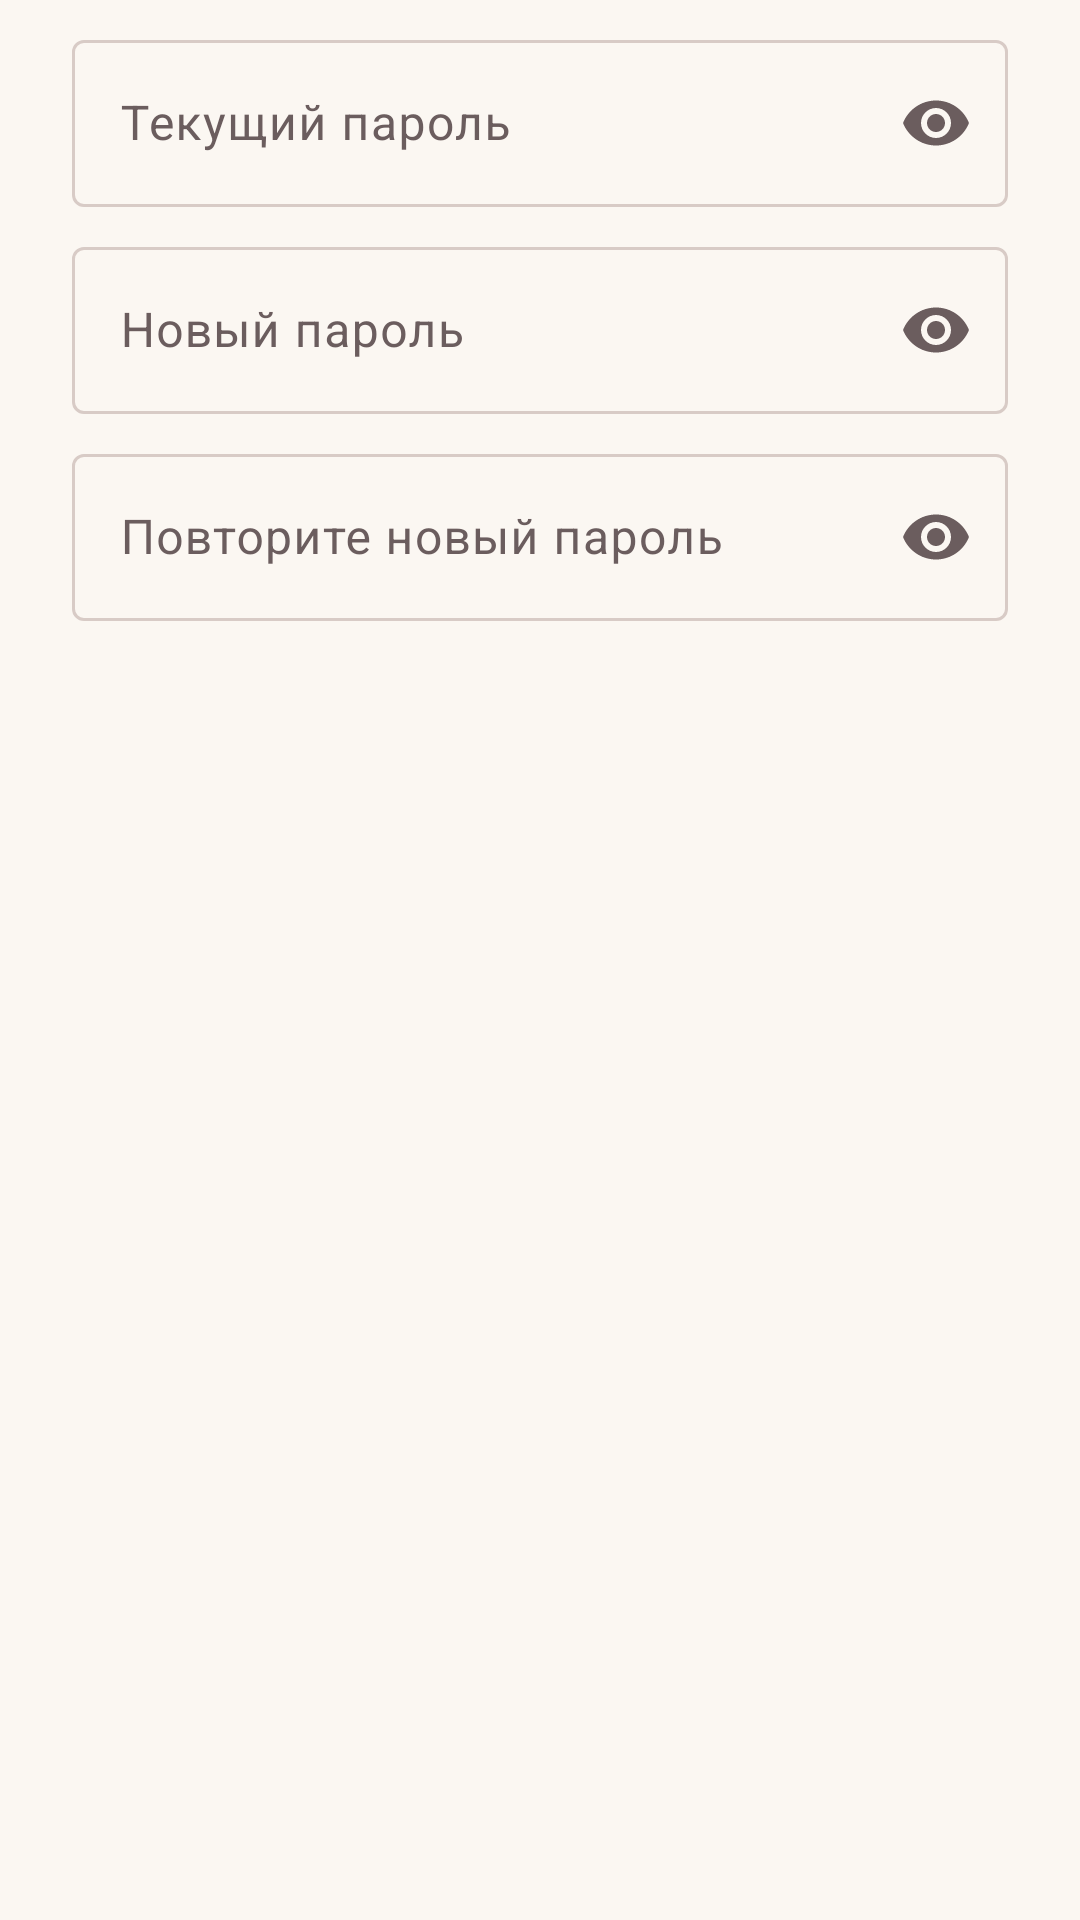

Android layout source for this screen:
<!-- AndroidManifest.xml: application theme Theme.RussianResale -->
<!-- res/layout/dialog_change_password.xml -->
<?xml version="1.0" encoding="utf-8"?>
<LinearLayout xmlns:android="http://schemas.android.com/apk/res/android"
    xmlns:app="http://schemas.android.com/apk/res-auto"
    android:layout_width="match_parent"
    android:layout_height="wrap_content"
    android:orientation="vertical"
    android:paddingHorizontal="24dp"
    android:paddingTop="8dp">

    <com.google.android.material.textfield.TextInputLayout
        style="@style/Widget.Material3.TextInputLayout.OutlinedBox"
        android:layout_width="match_parent"
        android:layout_height="wrap_content"
        android:hint="Текущий пароль"
        app:endIconMode="password_toggle">

        <com.google.android.material.textfield.TextInputEditText
            android:id="@+id/oldPassword"
            android:layout_width="match_parent"
            android:layout_height="wrap_content"
            android:inputType="textPassword" />
    </com.google.android.material.textfield.TextInputLayout>

    <com.google.android.material.textfield.TextInputLayout
        style="@style/Widget.Material3.TextInputLayout.OutlinedBox"
        android:layout_width="match_parent"
        android:layout_height="wrap_content"
        android:layout_marginTop="8dp"
        android:hint="Новый пароль"
        app:endIconMode="password_toggle">

        <com.google.android.material.textfield.TextInputEditText
            android:id="@+id/newPassword"
            android:layout_width="match_parent"
            android:layout_height="wrap_content"
            android:inputType="textPassword" />
    </com.google.android.material.textfield.TextInputLayout>

    <com.google.android.material.textfield.TextInputLayout
        style="@style/Widget.Material3.TextInputLayout.OutlinedBox"
        android:layout_width="match_parent"
        android:layout_height="wrap_content"
        android:layout_marginTop="8dp"
        android:hint="Повторите новый пароль"
        app:endIconMode="password_toggle">

        <com.google.android.material.textfield.TextInputEditText
            android:id="@+id/newPassword2"
            android:layout_width="match_parent"
            android:layout_height="wrap_content"
            android:inputType="textPassword" />
    </com.google.android.material.textfield.TextInputLayout>
</LinearLayout>
<!-- resources referenced by this layout -->
<resources>
  <style name="Theme.RussianResale" parent="Base.Theme.RussianResale" />
  <style name="Base.Theme.RussianResale" parent="Theme.Material3.DayNight.NoActionBar">
          <item name="colorPrimary">@color/primary</item>
          <item name="colorOnPrimary">@color/on_primary</item>
          <item name="colorPrimaryContainer">@color/primary_container</item>
          <item name="colorOnPrimaryContainer">@color/on_primary_container</item>
          <item name="colorSecondary">@color/secondary</item>
          <item name="colorOnSecondary">@color/on_secondary</item>
          <item name="colorSecondaryContainer">@color/secondary_container</item>
          <item name="colorOnSecondaryContainer">@color/on_secondary_container</item>
          <item name="colorTertiary">@color/tertiary</item>
          <item name="android:colorBackground">@color/background</item>
          <item name="colorOnBackground">@color/on_background</item>
          <item name="colorSurface">@color/surface</item>
          <item name="colorOnSurface">@color/on_surface</item>
          <item name="colorSurfaceVariant">@color/surface_variant</item>
          <item name="colorOnSurfaceVariant">@color/on_surface_variant</item>
          <item name="colorOutline">@color/outline</item>
          <item name="colorError">@color/error</item>
          <item name="android:statusBarColor">@color/background</item>
          <item name="android:navigationBarColor">@color/background</item>
          <item name="android:windowLightStatusBar">@bool/light_bars</item>
          <item name="materialCardViewStyle">@style/Widget.App.Card</item>
      </style>
  <color name="primary">#7A2E3B</color>
  <color name="on_primary">#FFFFFF</color>
  <color name="primary_container">#FFD9DD</color>
  <color name="on_primary_container">#3B0712</color>
  <color name="secondary">#8A6A4D</color>
  <color name="on_secondary">#FFFFFF</color>
  <color name="secondary_container">#F3E2D2</color>
  <color name="on_secondary_container">#2C1A0C</color>
  <color name="tertiary">#3F6B5C</color>
  <color name="background">#FBF7F2</color>
  <color name="on_background">#211A1B</color>
  <color name="surface">#FFFFFF</color>
  <color name="on_surface">#211A1B</color>
  <color name="surface_variant">#F2E9E4</color>
  <color name="on_surface_variant">#6B5D5E</color>
  <color name="outline">#D8CBC6</color>
  <color name="error">#BA1A1A</color>
  <style name="Widget.App.Card" parent="Widget.Material3.CardView.Filled">
          <item name="cardBackgroundColor">@color/surface</item>
          <item name="cardCornerRadius">16dp</item>
          <item name="cardElevation">0dp</item>
          <item name="strokeColor">@color/outline</item>
          <item name="strokeWidth">1dp</item>
      </style>
</resources>
